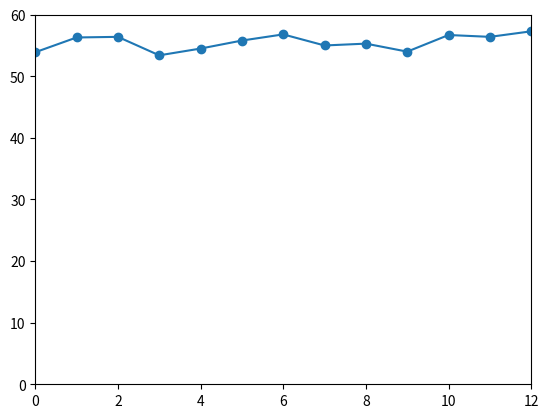

Source code (Python):

#Using pylab
"""The Pylab module is useful for creating plots in an interactive shell, such as
the IDLE shell, as we’ve been doing so far. However, when using matplotlib
outside of the IDLE shell—for example, as part of a larger program—the
pyplot module is more efficient."""

#Customizing the Axes now
from pylab import plot, show, axis

nyc_temp = [53.9, 56.3, 56.4, 53.4, 54.5, 55.8, 56.8, 55.0, 55.3, 54.0, 56.7, 56.4, 57.3]
#axis()
#axis(ymin=0)
"""This would set the range of the x-axis to (0, 12) and
that of the y-axis to (0, 60).
"""
axis([0, 12, 0, 60])
plot(nyc_temp, marker='o')

#legend([2000, 2006, 2012])

show()

